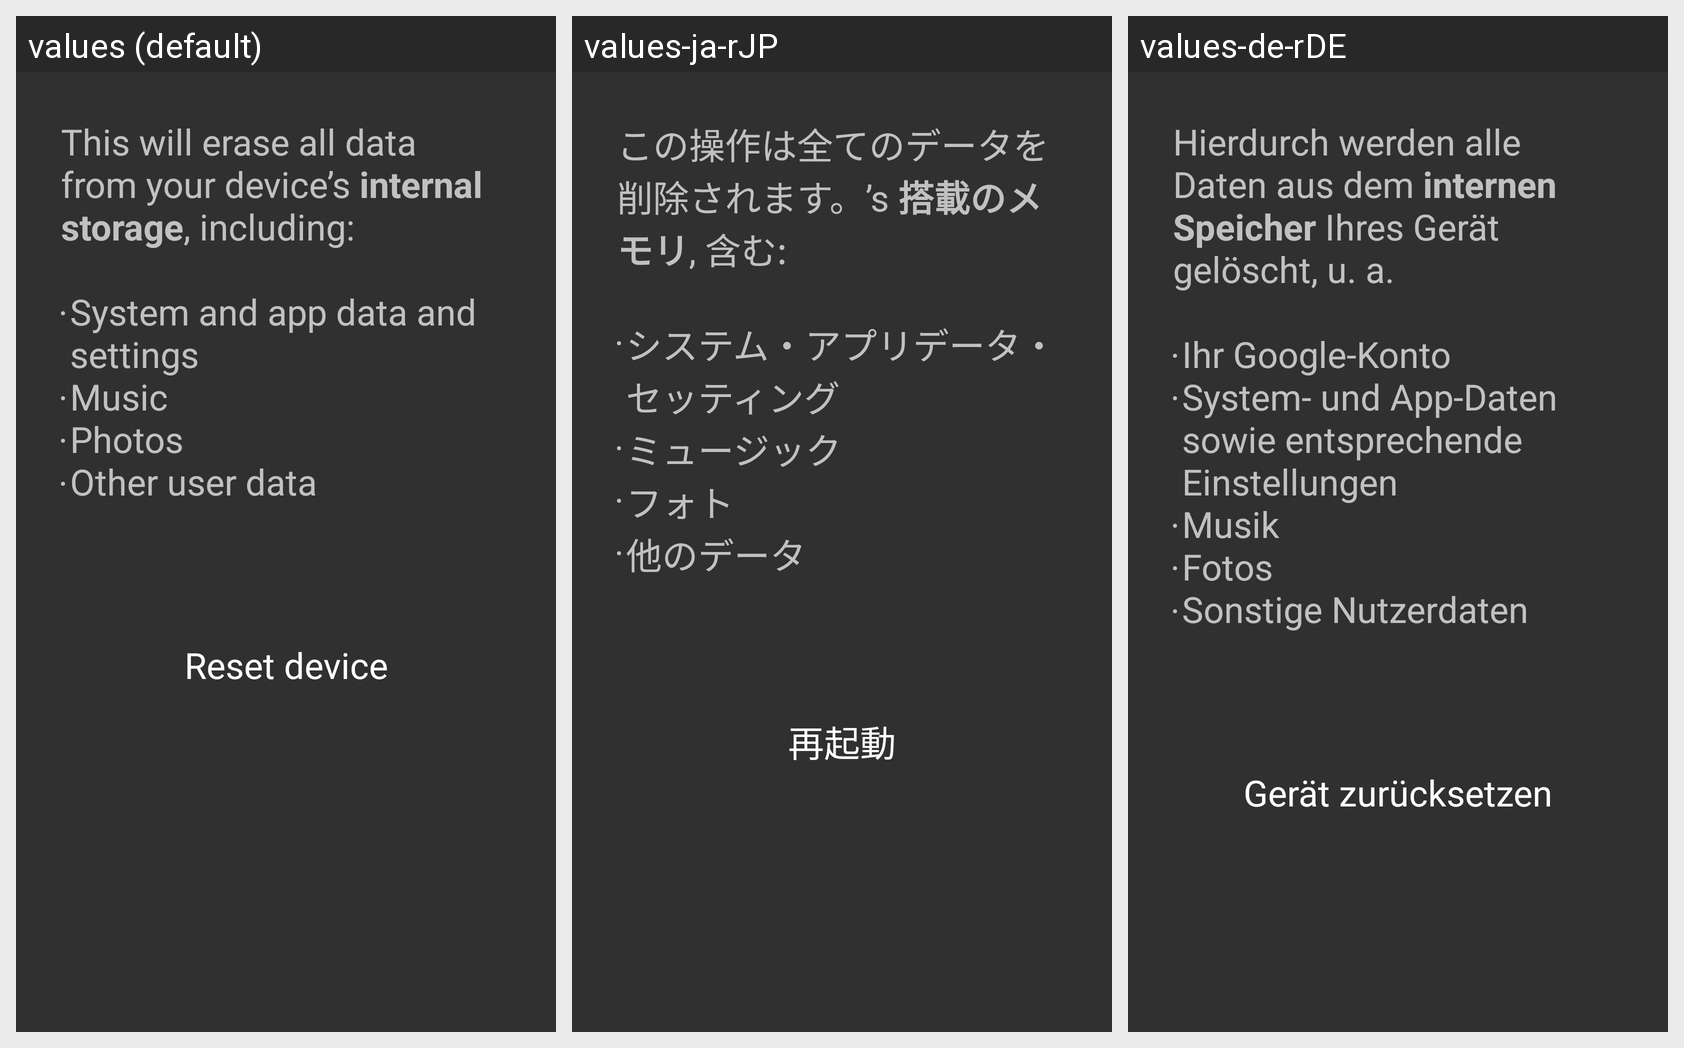

The same Android screen rendered under several of its app's locales, left to right. List the strings drawn on it with the default value and each locale's translation.
Android screen res/layout/fragment_factory_data_reset.xml rendered under 3 locales, left to right: values (default), values-ja-rJP, values-de-rDE. Device: Nexus 5 (rendered at 1080×1920; each locale shown at half size, 540×960, under a caption strip naming it); theme AppTheme2.
Other locales in the repository, not shown: values-en-rUS, values-fr-rFR, values-ru-rRU.
Strings drawn on this screen, with the default value and each locale's value (text and hints the layout hard-codes, and strings that could not be matched under every locale, appear in the picture but are not listed):

master_clear_desc
  values: This will erase all data from your device’s internal storage, including:
      
      System and app data and settings
      Music
      Photos
      Other user data
  values-ja-rJP: この操作は全てのデータを削除されます。’s 搭載のメモリ, 含む:
      
      システム・アプリデータ・セッティング
      ミュージック
      フォト
      他のデータ
  values-de-rDE: Hierdurch werden alle Daten aus dem internen Speicher Ihres Gerät gelöscht, u. a.
      
      Ihr Google-Konto
      System- und App-Daten sowie entsprechende Einstellungen
      Musik
      Fotos
      Sonstige Nutzerdaten

master_clear_button_text
  values: Reset device
  values-ja-rJP: 再起動
  values-de-rDE: Gerät zurücksetzen
